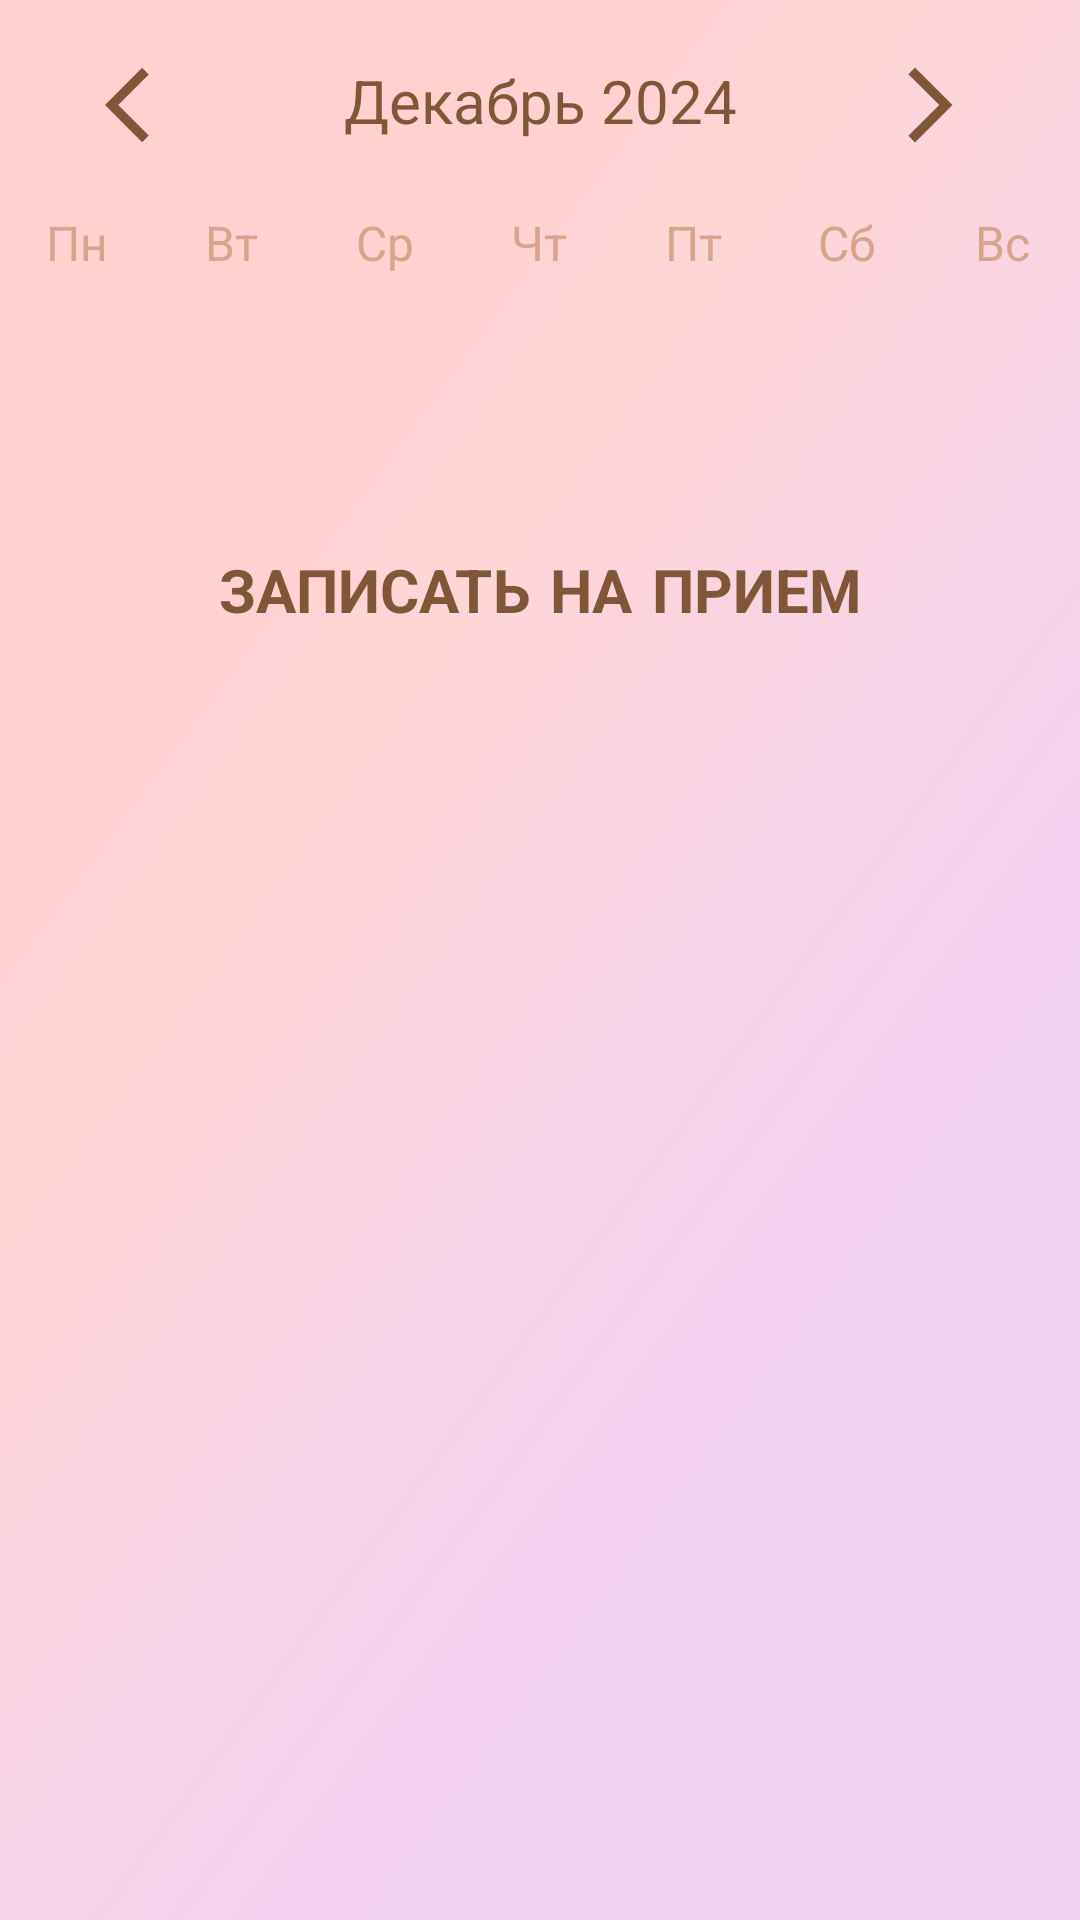

Layout XML and referenced resources for this Android screen:
<!-- AndroidManifest.xml: application theme Theme.OrganizerForLaserHairRemovalSalon -->
<!-- res/layout/activity_week_view.xml -->
<?xml version="1.0" encoding="utf-8"?>
<LinearLayout
    xmlns:android="http://schemas.android.com/apk/res/android"
    xmlns:tools="http://schemas.android.com/tools"
    android:layout_width="match_parent"
    android:layout_height="match_parent"
    android:orientation="vertical"
    android:fontFamily="casual"
    android:background="@drawable/bg_1"
    android:gravity="fill"
    tools:context=".Calendar.WeekViewActivity">

    <LinearLayout
        android:layout_width="match_parent"
        android:layout_height="wrap_content"
        android:orientation="horizontal"
        android:layout_marginBottom="20dp"
        android:layout_marginTop="20dp">

        <ImageButton
            android:onClick="prevWeekAction"
            android:layout_width="20dp"
            android:layout_height="30sp"
            android:layout_weight="1"
            android:scaleType="fitCenter"
            android:src="@drawable/back1"
            android:textColor="@color/coffeeMilkDark"
            android:background="@null"
            android:textStyle="bold"
            android:textSize="20sp"/>

        <TextView
            android:id="@+id/monthYearTextView"
            android:layout_width="0dp"
            android:layout_weight="2"
            android:layout_height="wrap_content"
            android:text="Декабрь 2024"
            android:textSize="20sp"
            android:textAlignment="center"
            android:textColor="@color/coffeeMilkDark"/>

        <ImageButton
            android:onClick="nextWeekAction"
            android:layout_width="20dp"
            android:layout_height="30sp"
            android:layout_weight="1"
            android:scaleType="fitCenter"
            android:src="@drawable/forward1"
            android:textColor="@color/coffeeMilkDark"
            android:background="@null"
            android:textStyle="bold"
            android:textSize="20sp"/>

    </LinearLayout>

    <LinearLayout
        android:layout_width="match_parent"
        android:layout_height="wrap_content"
        android:orientation="horizontal">

        <TextView
            android:layout_width="0dp"
            android:layout_height="wrap_content"
            android:layout_weight="1"
            android:text="Пн"
            android:textColor="@color/coffeeMilk"
            android:textAlignment="center"
            android:textSize="16sp"/>

        <TextView
            android:layout_width="0dp"
            android:layout_height="wrap_content"
            android:layout_weight="1"
            android:text="Вт"
            android:textColor="@color/coffeeMilk"
            android:textAlignment="center"
            android:textSize="16sp"/>

        <TextView
            android:layout_width="0dp"
            android:layout_height="wrap_content"
            android:layout_weight="1"
            android:text="Ср"
            android:textColor="@color/coffeeMilk"
            android:textAlignment="center"
            android:textSize="16sp"/>

        <TextView
            android:layout_width="0dp"
            android:layout_height="wrap_content"
            android:layout_weight="1"
            android:text="Чт"
            android:textColor="@color/coffeeMilk"
            android:textAlignment="center"
            android:textSize="16sp"/>

        <TextView
            android:layout_width="0dp"
            android:layout_height="wrap_content"
            android:layout_weight="1"
            android:text="Пт"
            android:textColor="@color/coffeeMilk"
            android:textAlignment="center"
            android:textSize="16sp"/>

        <TextView
            android:layout_width="0dp"
            android:layout_height="wrap_content"
            android:layout_weight="1"
            android:text="Сб"
            android:textColor="@color/coffeeMilk"
            android:textAlignment="center"
            android:textSize="16sp"/>

        <TextView
            android:layout_width="0dp"
            android:layout_height="wrap_content"
            android:layout_weight="1"
            android:text="Вс"
            android:textColor="@color/coffeeMilk"
            android:textAlignment="center"
            android:textSize="16sp"/>

    </LinearLayout>

    <androidx.recyclerview.widget.RecyclerView
        android:id="@+id/weekRecyclerView"
        android:layout_width="match_parent"
        android:layout_height="0dp"
        android:layout_weight="1"/>

    <Button
        android:onClick="newEventAction"
        android:layout_width="wrap_content"
        android:layout_height="wrap_content"
        android:layout_gravity="center"
        android:text="Записать на прием"
        android:textColor="@color/coffeeMilkDark"
        android:background="@null"
        android:textStyle="bold"
        android:fontFamily="casual"
        android:textSize="20sp"/>

    <ListView
        android:id="@+id/eventListViev"
        android:layout_width="match_parent"
        android:layout_height="0dp"
        android:fontFamily="casual"
        android:layout_weight="5"/>

</LinearLayout>
<!-- resources referenced by this layout -->
<resources>
  <color name="coffeeMilk">#D8A48B </color>
  <color name="coffeeMilkDark">#815638</color>
  <!-- drawable back1 (drawable) -->
  <vector android:autoMirrored="true" android:height="24dp"
      android:tint="@color/coffeeMilkDark" android:viewportHeight="24"
      android:viewportWidth="24" android:width="24dp" xmlns:android="http://schemas.android.com/apk/res/android">
      <path android:fillColor="@android:color/white" android:pathData="M11.67,3.87L9.9,2.1 0,12l9.9,9.9 1.77,-1.77L3.54,12z"/>
  </vector>
  <!-- drawable bg_1: png bitmap (drawable, 56263 bytes) -->
  <!-- drawable forward1 (drawable) -->
  <vector android:autoMirrored="true" android:height="24dp"
      android:tint="@color/coffeeMilkDark" android:viewportHeight="24"
      android:viewportWidth="24" android:width="24dp" xmlns:android="http://schemas.android.com/apk/res/android">
      <path android:fillColor="@android:color/white" android:pathData="M6.23,20.23l1.77,1.77l10,-10l-10,-10l-1.77,1.77l8.23,8.23z"/>
  </vector>
  <style name="Theme.OrganizerForLaserHairRemovalSalon" parent="Theme.AppCompat.Light.NoActionBar" />
</resources>
